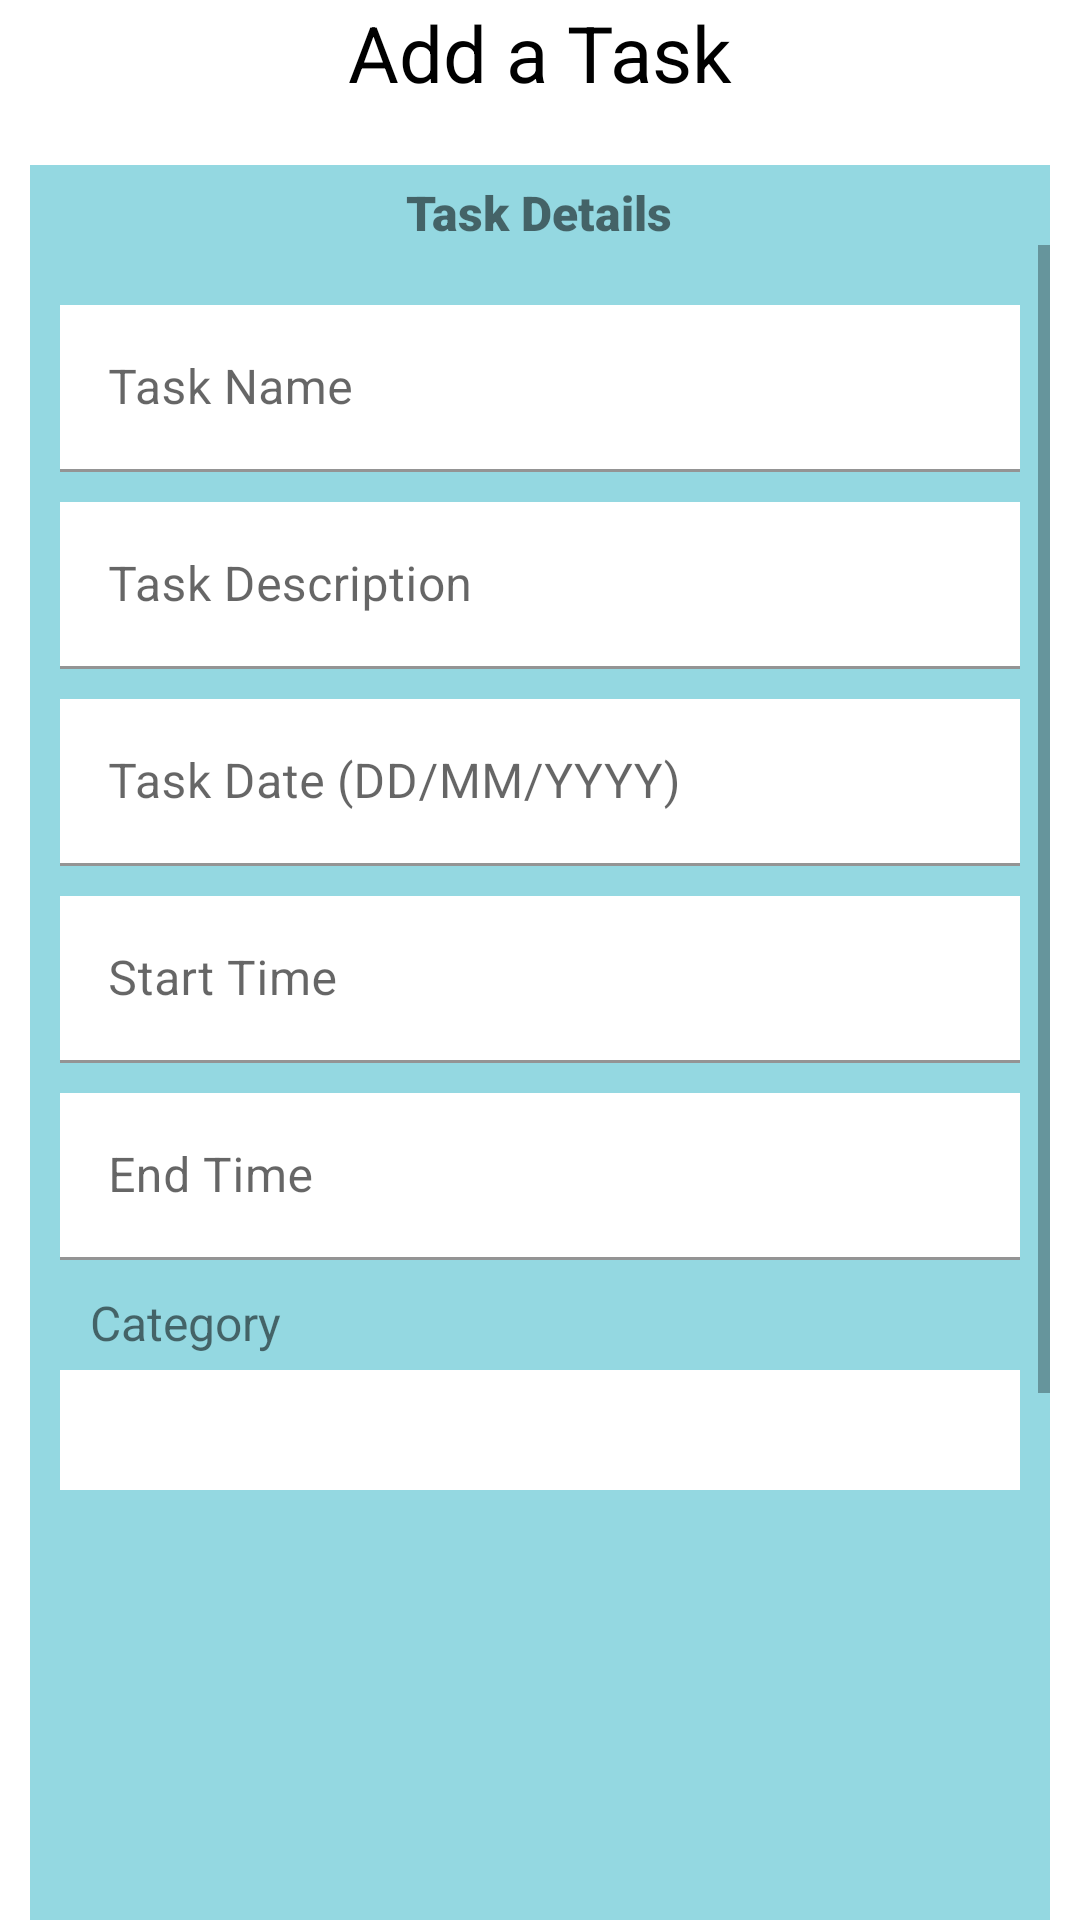

Here is an Android app screen rendered from its layout file. Give the layout XML and the strings, colors and styles it references.
<!-- AndroidManifest.xml: application theme Theme.OPSCPOE -->
<!-- res/layout/activity_add_task.xml -->
<?xml version="1.0" encoding="utf-8"?>
<LinearLayout xmlns:android="http://schemas.android.com/apk/res/android"
    xmlns:app="http://schemas.android.com/apk/res-auto"
    xmlns:tools="http://schemas.android.com/tools"
    android:layout_width="match_parent"
    android:layout_height="match_parent"
    android:orientation="vertical"
    tools:context=".AddTask">

    <ImageView
        android:id="@+id/imgBackButton"
        android:layout_width="wrap_content"
        android:layout_height="wrap_content"
        android:layout_gravity="left"
        app:srcCompat="@drawable/back_button" />

    <TextView
        android:id="@+id/tvAddTask"
        android:layout_width="wrap_content"
        android:layout_gravity="center"
        android:layout_height="wrap_content"
        android:text="Add a Task"
        android:textColor="#000000"
        android:textSize="26sp" />

    <ImageView
        android:id="@+id/imageView5"
        android:layout_width="match_parent"
        android:layout_height="wrap_content"
        app:srcCompat="@drawable/addbox" />

    <LinearLayout
        android:layout_width="match_parent"
        android:layout_height="wrap_content"
        android:layout_marginLeft="10dp"
        android:layout_marginTop="20dp"
        android:layout_marginRight="10dp"
        android:background="#94D8E1"
        android:orientation="vertical">

        <TextView
            android:id="@+id/tvInner"
            android:layout_width="wrap_content"
            android:layout_height="48dp"
            android:layout_gravity="center_horizontal"
            android:layout_marginTop="5dp"
            android:layout_weight="1"
            android:fontFamily="sans-serif-black"
            android:text="Task Details"
            android:textSize="16sp" />

        <ScrollView
            android:layout_width="match_parent"
            android:layout_height="match_parent"
            android:layout_weight="1">

            <LinearLayout
                android:layout_width="match_parent"
                android:layout_height="match_parent"
                android:layout_marginLeft="10dp"
                android:layout_marginTop="20dp"
                android:layout_marginRight="10dp"
                android:layout_weight="1"
                android:orientation="vertical">

                <com.google.android.material.textfield.TextInputLayout
                    android:id="@+id/textField"
                    android:layout_width="match_parent"
                    android:layout_height="wrap_content"

                    android:hint="Task Name">


                    <com.google.android.material.textfield.TextInputEditText
                        android:id="@+id/txtTaskName"
                        android:layout_width="match_parent"
                        android:layout_height="wrap_content"
                        android:background="#FFFFFF" />

                </com.google.android.material.textfield.TextInputLayout>

                <com.google.android.material.textfield.TextInputLayout
                    android:id="@+id/textField2"
                    android:layout_width="match_parent"
                    android:layout_height="wrap_content"
                    android:layout_marginTop="10dp"
                    android:hint="Task Description">

                    <com.google.android.material.textfield.TextInputEditText
                        android:id="@+id/txtTaskDescription"
                        android:layout_width="match_parent"
                        android:layout_height="wrap_content"
                        android:background="#FFFFFF" />

                </com.google.android.material.textfield.TextInputLayout>

                <com.google.android.material.textfield.TextInputLayout
                    android:id="@+id/textField3"
                    android:layout_width="match_parent"
                    android:layout_height="wrap_content"
                    android:layout_marginTop="10dp"
                    android:hint="Task Date (DD/MM/YYYY)">

                    <com.google.android.material.textfield.TextInputEditText
                        android:id="@+id/txtTaskDate"
                        android:layout_width="match_parent"
                        android:layout_height="wrap_content"
                        android:background="#FFFFFF"
                        android:inputType="datetime|date" />

                </com.google.android.material.textfield.TextInputLayout>

                <com.google.android.material.textfield.TextInputLayout
                    android:id="@+id/textField4"
                    android:layout_width="match_parent"
                    android:layout_height="wrap_content"
                    android:layout_marginTop="10dp"
                    android:hint="Start Time">

                    <com.google.android.material.textfield.TextInputEditText
                        android:id="@+id/txtTaskStartTime"
                        android:layout_width="match_parent"
                        android:layout_height="wrap_content"
                        android:background="#FFFFFF"
                        android:inputType="datetime|time" />

                </com.google.android.material.textfield.TextInputLayout>

                <com.google.android.material.textfield.TextInputLayout
                    android:id="@+id/textField5"
                    android:layout_width="match_parent"
                    android:layout_height="wrap_content"
                    android:layout_marginTop="10dp"
                    android:hint="End Time">

                    <com.google.android.material.textfield.TextInputEditText
                        android:id="@+id/txtTaskEndTime"
                        android:layout_width="match_parent"
                        android:layout_height="wrap_content"
                        android:background="#FFFFFF"
                        android:inputType="datetime|time" />

                </com.google.android.material.textfield.TextInputLayout>

                <TextView
                    android:id="@+id/textView7"
                    android:layout_width="match_parent"
                    android:layout_height="wrap_content"
                    android:layout_marginLeft="10dp"
                    android:layout_marginTop="10dp"
                    android:text="Category"
                    android:textSize="16sp" />

                <Spinner
                    android:id="@+id/spnTaskCategory"
                    android:layout_width="match_parent"
                    android:layout_height="40dp"
                    android:layout_marginTop="5dp"
                    android:background="#FFFFFF"
                    android:spinnerMode="dropdown" />

                <ImageView
                    android:id="@+id/imageView"
                    android:layout_width="295dp"
                    android:layout_height="212dp"
                    android:layout_gravity="center"
                    android:layout_marginTop="25dp"
                    tools:srcCompat="@tools:sample/avatars" />

                <Button
                    android:id="@+id/btnTakePicture"
                    android:layout_width="match_parent"
                    android:layout_height="wrap_content"
                    android:layout_gravity="center"
                    android:layout_marginTop="15dp"
                    android:backgroundTint="#FFFFFF"
                    android:text="Add Photo"
                    android:textColor="#151515" />

                <Button
                    android:id="@+id/btnAddTask"
                    android:layout_width="match_parent"
                    android:layout_height="wrap_content"
                    android:layout_marginTop="10dp"
                    android:layout_marginBottom="10dp"
                    android:backgroundTint="#FFFFFF"
                    android:text="Add Task"
                    android:textColor="#151515" />


                <TextView
                    android:id="@+id/txtError"
                    android:layout_width="match_parent"
                    android:layout_height="wrap_content"
                    android:layout_marginLeft="10dp"
                    android:layout_marginTop="10dp"
                    android:text=""
                    android:textColor="#FFFF0000"
                    android:textSize="16sp" />


            </LinearLayout>
        </ScrollView>


    </LinearLayout>
</LinearLayout>
<!-- resources referenced by this layout -->
<resources>
  <style name="Theme.OPSCPOE" parent="Theme.MaterialComponents.DayNight.NoActionBar">
          
          <item name="colorPrimary">@color/purple_500</item>
          <item name="colorPrimaryVariant">@color/purple_700</item>
          <item name="colorOnPrimary">@color/white</item>
          
          <item name="colorSecondary">@color/teal_200</item>
          <item name="colorSecondaryVariant">@color/teal_700</item>
          <item name="colorOnSecondary">@color/black</item>
          
          <item name="android:statusBarColor">?attr/colorPrimaryVariant</item>
          
      </style>
  <color name="purple_500">#FF6200EE</color>
  <color name="purple_700">#FF3700B3</color>
  <color name="white">#FFFFFFFF</color>
  <color name="teal_200">#FF03DAC5</color>
  <color name="teal_700">#FF018786</color>
  <color name="black">#FF000000</color>
</resources>
